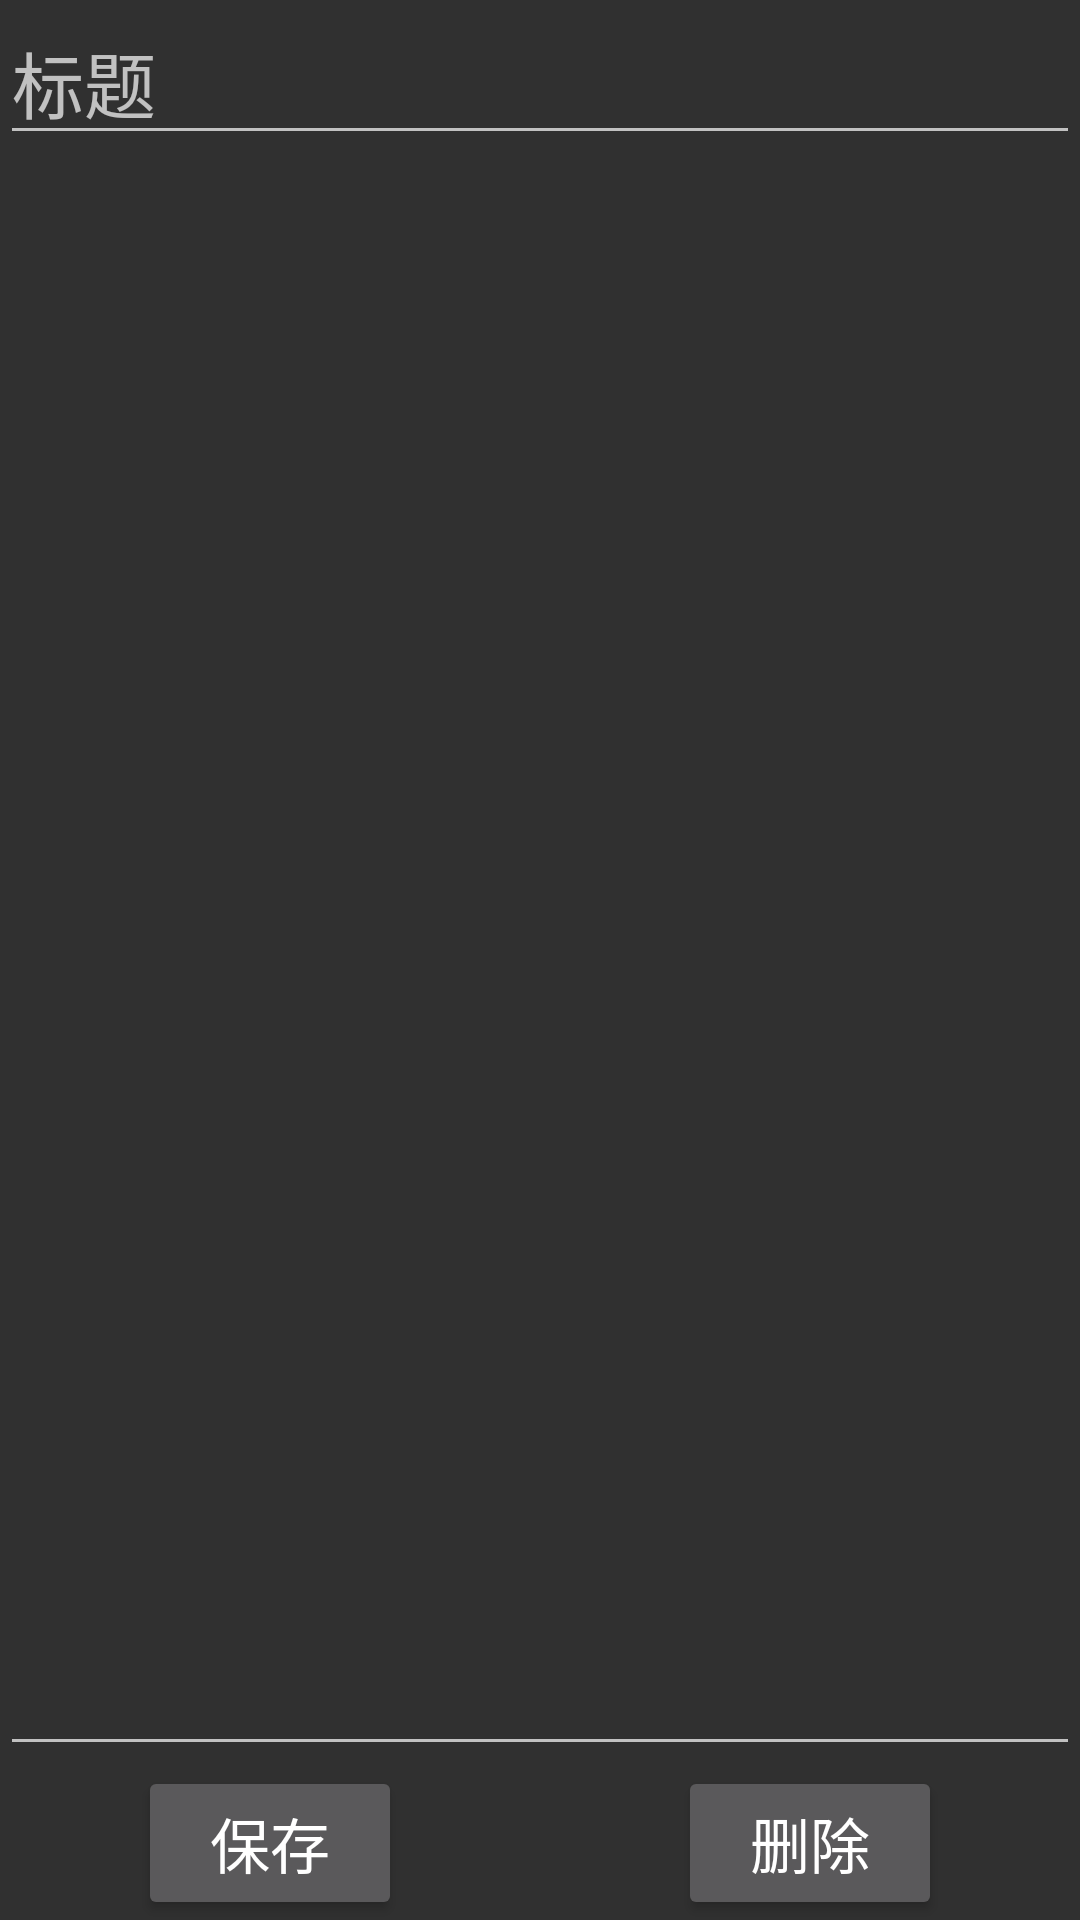

Here is an Android app screen rendered from its layout file. Give the layout XML and the strings, colors and styles it references.
<!-- AndroidManifest.xml: activity theme Theme.AppCompat.NoActionBar -->
<!-- res/layout/activity_code_edit.xml -->
<?xml version="1.0" encoding="utf-8"?>
<androidx.constraintlayout.widget.ConstraintLayout xmlns:android="http://schemas.android.com/apk/res/android"
    xmlns:app="http://schemas.android.com/apk/res-auto"
    xmlns:tools="http://schemas.android.com/tools"
    android:layout_width="match_parent"
    android:layout_height="match_parent"
    tools:context=".activity.note.NoteEditActivity">

    <androidx.constraintlayout.widget.Guideline
        android:id="@+id/guideline3"
        android:layout_width="wrap_content"
        android:layout_height="wrap_content"
        android:orientation="horizontal"
        app:layout_constraintGuide_percent="0.08" />

    <androidx.constraintlayout.widget.Guideline
        android:id="@+id/guideline4"
        android:layout_width="wrap_content"
        android:layout_height="wrap_content"
        android:orientation="horizontal"
        app:layout_constraintGuide_percent="0.92" />

    <androidx.constraintlayout.widget.Guideline
        android:id="@+id/guideline5"
        android:layout_width="wrap_content"
        android:layout_height="wrap_content"
        android:orientation="vertical"
        app:layout_constraintGuide_percent="0.5" />

    <EditText
        android:id="@+id/title"
        android:layout_width="0dp"
        android:layout_height="wrap_content"
        android:ems="10"
        android:hint="标题"
        android:inputType="textPersonName"
        android:textSize="24sp"
        app:layout_constraintBottom_toTopOf="@+id/guideline3"
        app:layout_constraintEnd_toEndOf="parent"
        app:layout_constraintHorizontal_bias="0.497"
        app:layout_constraintStart_toStartOf="parent"
        app:layout_constraintTop_toTopOf="parent" />

    <EditText
        android:id="@+id/body"
        android:layout_width="0dp"
        android:layout_height="0dp"
        android:ems="10"
        android:gravity="start|top"
        android:inputType="textMultiLine"
        app:layout_constraintBottom_toTopOf="@+id/guideline4"
        app:layout_constraintEnd_toEndOf="parent"
        app:layout_constraintStart_toStartOf="parent"
        app:layout_constraintTop_toTopOf="@+id/guideline3" />

    <Button
        android:id="@+id/save"
        android:layout_width="wrap_content"
        android:layout_height="0dp"
        android:text="保存"
        android:textSize="20sp"
        android:onClick="onClick"
        app:layout_constraintBottom_toBottomOf="parent"
        app:layout_constraintEnd_toStartOf="@+id/guideline5"
        app:layout_constraintStart_toStartOf="parent"
        app:layout_constraintTop_toTopOf="@+id/guideline4" />

    <Button
        android:id="@+id/delete"
        android:layout_width="wrap_content"
        android:layout_height="0dp"
        android:text="删除"
        android:textSize="20sp"
        android:onClick="onClick"
        app:layout_constraintBottom_toBottomOf="parent"
        app:layout_constraintEnd_toEndOf="parent"
        app:layout_constraintStart_toStartOf="@+id/guideline5"
        app:layout_constraintTop_toTopOf="@+id/guideline4" />

</androidx.constraintlayout.widget.ConstraintLayout>
<!-- resources referenced by this layout -->
<resources>

</resources>
